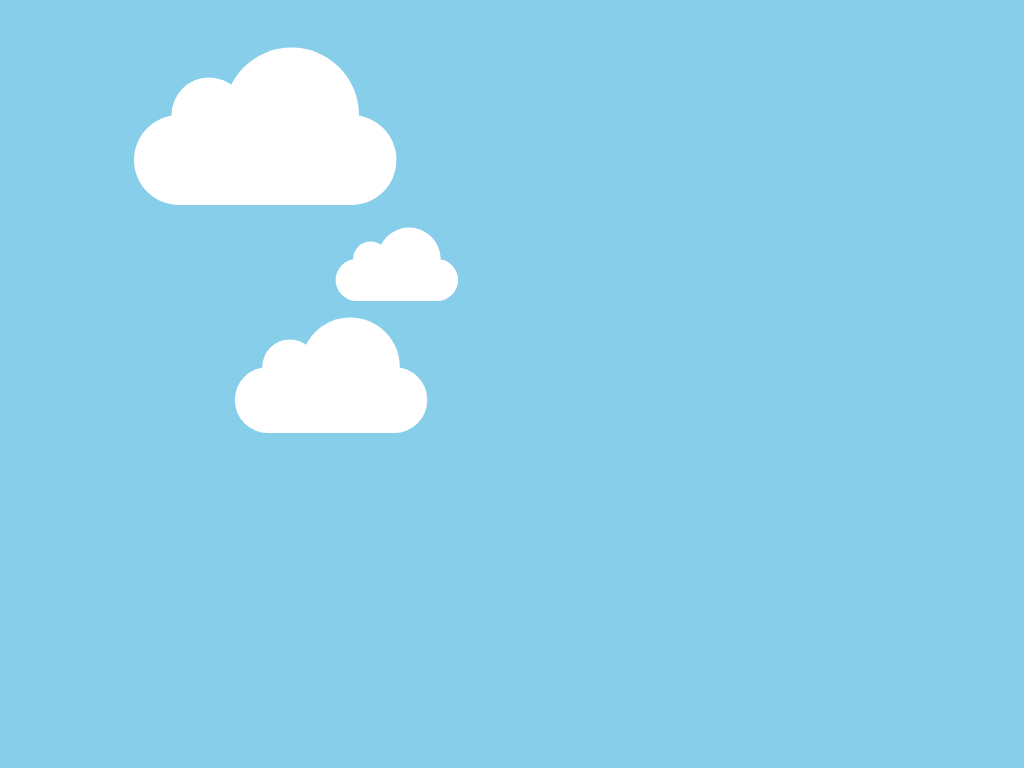

Write the HTML and CSS that draws this image.

<div id="background">
	<div class="cloud1">
		<div class="cloud"></div>
	</div>
	<div class="cloud2">
		<div class="cloud"></div>
	</div>
	<div class="cloud3">
		<div class="cloud"></div>
	</div>
</div>
<style>
body{
	background-color:skyblue;
	overflow-x:hidden;
}
#background{
	margin-top:100px;
}
.cloud{
	background:#fff;
	-webkit-border-radius:100px;
	-moz-border-radius:100px;
	border-radius:100px;
	height:120px;
	width:350px;
	position:relative;
	<!--
	-webkit-box-shadow:0 1px 5px rgba(0,0,0,1);
	-moz-box-shadow::0 1px 5px rgba(0,0,0,1);
	box-shadow::0 1px 5px rgba(0,0,0,1);
	-->
}
.cloud:after, .cloud:before{
	background:#fff;
	content:'';
	position:absolute;
	z-index:-1;
}
.cloud:after{
	-webkit-border-radius:100px;
	-moz-border-radius:100px;
	border-radius:100px;
	height:100px;
	width:100px;
	top:-50px;
	left:50px;
}
.cloud:before{
	-webkit-border-radius:100px;
	-moz-border-radius:100px;
	border-radius:100px;
	height:180px;
	width:180px;
	top:-90px;
	right:50px;
}
.cloud1{
	-webkit-transform:scale(0.75);
	-moz-transform:scale(0.75);
	transform:scale(0.75);
	-webkit-animation:animationCloud 10s linear infinite;
	-moz-animation:animationCloud 10s linear infinite;
	animation:animationCloud 10s linear infinite;
}
.cloud2{
	-webkit-transform:scale(0.35);
	-moz-transform:scale(0.35);
	transform:scale(0.35);
	-webkit-animation:animationCloud 10s linear infinite;
	-moz-animation:animationCloud 10s linear infinite;
	animation:animationCloud 10s linear infinite;
}
.cloud3{
	-webkit-transform:scale(0.55);
	-moz-transform:scale(0.55);
	transform:scale(0.55);
	-webkit-animation:animationCloud 10s linear infinite;
	-moz-animation:animationCloud 10s linear infinite;
	animation:animationCloud 10s linear infinite;
}
@keyframes animationCloud{
	0%{
		margin-left:-500px;	
	}
	100%{
		margin-left:100%;	
	}

}
</style>